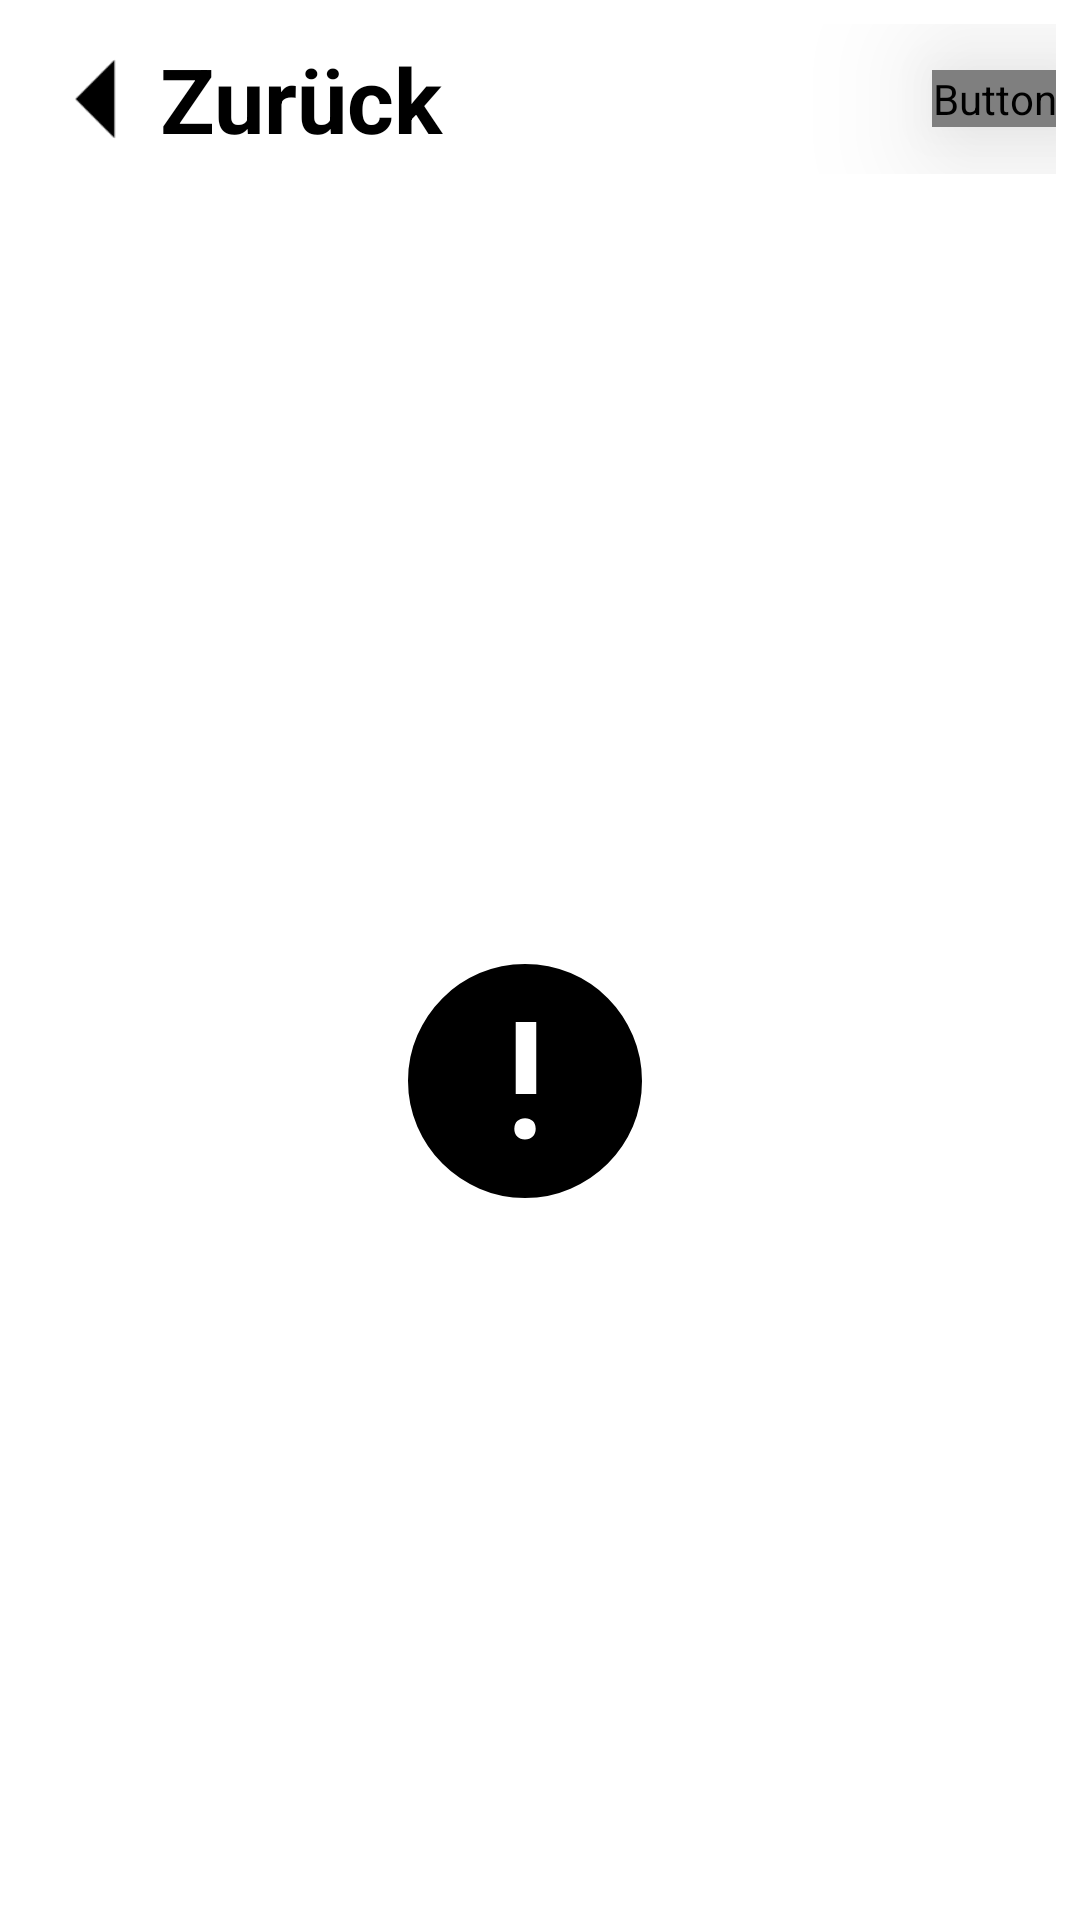

This screen was rendered from an Android layout file. Write that file and the resources it references.
<!-- AndroidManifest.xml: application theme Theme.LGG_Frontend -->
<!-- res/layout/device_detail_activity.xml -->
<?xml version="1.0" encoding="utf-8"?>
<LinearLayout xmlns:android="http://schemas.android.com/apk/res/android"
    xmlns:app="http://schemas.android.com/apk/res-auto"
    android:layout_width="match_parent"
    android:layout_height="match_parent"
    android:background="?android:attr/colorBackground"
    android:orientation="vertical">

    <LinearLayout
        android:layout_width="match_parent"
        android:layout_height="wrap_content"
        android:background="?attr/device_detail_top_background"
        android:elevation="20dp"
        android:gravity="center"
        android:clickable="true"
        android:orientation="horizontal"
        android:padding="8dp">

        <LinearLayout
            android:id="@+id/back_text"
            android:layout_width="wrap_content"
            android:layout_height="wrap_content"
            android:layout_weight="1"
            android:orientation="horizontal">
            <ImageView
                android:id="@+id/imageView"
                android:layout_width="wrap_content"
                android:layout_height="wrap_content"
                android:layout_gravity="left|center_vertical"
                android:layout_marginRight="-5dp"
                android:layout_weight="0"
                android:scaleX="1.25"
                android:scaleY="1.25"
                android:clickable="false"
                app:srcCompat="@drawable/dropdown_arrow_left" />

            <TextView
                android:layout_width="wrap_content"
                android:layout_height="wrap_content"
                android:layout_gravity="left|center_vertical"
                android:layout_weight="1"
                android:elevation="30dp"
                android:gravity="left|center_vertical"
                android:text="Zurück"
                android:clickable="false"
                android:textColor="?attr/colorOnSurface"
                android:textSize="30sp"
                android:textStyle="bold" />
        </LinearLayout>

        <Button
            android:id="@+id/refresh_button"
            android:layout_width="wrap_content"
            android:layout_height="wrap_content"
            android:layout_gravity="right|center_vertical"
            android:layout_weight="0"
            android:textStyle="bold"
            android:textColor="?attr/buttonTextColor"
            android:textSize="30sp"
            android:elevation="30dp"
            android:text="neu laden" />

    </LinearLayout>

    <LinearLayout
        android:id="@+id/wrapper_layout"
        android:layout_width="match_parent"
        android:layout_height="match_parent"
        android:orientation="vertical"
        android:background="?attr/device_detail_background"
        android:layout_marginTop="15dp"
        android:layout_marginStart="100dp"
        android:layout_marginEnd="100dp"
        android:paddingStart="10dp"
        android:paddingEnd="10dp"
        android:elevation="10dp">

        <LinearLayout
            android:id="@+id/device_overview"
            android:layout_width="match_parent"
            android:layout_height="wrap_content"
            android:elevation="10dp"
            android:gravity="start|center_vertical"
            android:orientation="horizontal"
            android:padding="20dp">

            <ImageView
                android:id="@+id/overview_image"
                android:layout_width="wrap_content"
                android:layout_height="wrap_content"
                android:layout_weight="0"
                android:paddingEnd="10dp"
                app:srcCompat="@drawable/error_100px" />

            <TextView
                android:id="@+id/overview_name"
                android:layout_width="wrap_content"
                android:layout_height="wrap_content"
                android:paddingEnd="60dp"
                android:text="Device Name"
                android:textColor="?attr/colorOnSurface"
                android:textSize="45sp"
                android:textStyle="bold" />

            <TextView
                android:id="@+id/overview_description"
                android:layout_width="wrap_content"
                android:layout_height="match_parent"
                android:text=""
                android:textColor="?attr/colorOnSurface"
                android:textSize="25sp" />

        </LinearLayout>

        <ScrollView
            android:layout_width="match_parent"
            android:layout_height="match_parent">

            <LinearLayout
                android:id="@+id/scroll_layout"
                android:layout_width="match_parent"
                android:layout_height="wrap_content"
                android:orientation="vertical"
                android:paddingLeft="10dp"
                android:paddingRight="10dp">

                <TextView
                    android:id="@+id/textView2"
                    android:layout_width="match_parent"
                    android:layout_height="wrap_content"
                    android:text="Funktionen:"
                    android:textColor="?attr/colorOnSurface"
                    android:textSize="45sp"
                    android:textStyle="bold" />
            </LinearLayout>
        </ScrollView>

    </LinearLayout>

</LinearLayout>
<!-- resources referenced by this layout -->
<resources>
  <!-- drawable dropdown_arrow_left (drawable) -->
  <vector android:height="50dp" android:viewportHeight="960"
      android:viewportWidth="960" android:width="50dp" xmlns:android="http://schemas.android.com/apk/res/android">
      <group android:rotation="90" android:translateX="960">
          <path android:fillColor="?attr/colorOnSurface" android:pathData="M480,600 L280,401h400L480,600Z"/>
      </group>
  </vector>
  <!-- drawable error_100px (drawable) -->
  <vector xmlns:android="http://schemas.android.com/apk/res/android"
      android:width="100dp"
      android:height="100dp"
      android:viewportWidth="960"
      android:viewportHeight="960"
      android:tint="?attr/colorOnSurface">
    <path
        android:fillColor="?attr/colorOnSurface"
        android:pathData="M479.81,688Q497,688 507.5,677.69Q518,667.39 518,650.19Q518,633 507.69,622.5Q497.39,612 480.19,612Q463,612 452.5,622.31Q442,632.61 442,649.81Q442,667 452.31,677.5Q462.61,688 479.81,688ZM447,526L520,526L520,270L447,270L447,526ZM479.81,896Q393.89,896 318.29,862.98Q242.68,829.96 186.36,773.64Q130.04,717.32 97.02,641.51Q64,565.7 64,479.5Q64,393.41 97.08,317.69Q130.16,241.97 186.76,185.38Q243.37,128.79 318.82,96.4Q394.27,64 480.06,64Q566.21,64 642.23,96.4Q718.25,128.79 774.63,185.39Q831,242 863.5,318.04Q896,394.08 896,480.28Q896,566.47 863.6,641.57Q831.21,716.68 774.62,773.08Q718.03,829.47 642,862.74Q565.98,896 479.81,896Z"/>
  </vector>
  <style name="Theme.LGG_Frontend" parent="Theme.MaterialComponents.DayNight.DarkActionBar">
          
          <item name="colorPrimary">@color/primary</item>
          <item name="colorOnPrimary">@color/white</item>
          
          <item name="colorSecondary">@color/secondary</item>
          <item name="colorOnSecondary">@color/white</item>
  
          <item name="tabBackground">@color/background_light</item>
          <item name="tabTextColor">@color/white</item>
          <item name="tabTextAppearance">@color/white</item>
          <item name="tabSelectedTextColor">@color/white</item>
          <item name="tabIndicatorColor">@color/primary</item>
          
          <item name="android:statusBarColor">@color/background_dark</item>
          
      </style>
  <color name="primary">#6DA10D</color>
  <color name="secondary">#2C3832</color>
  <color name="background_light">#343438</color>
  <color name="background_dark">#27272B</color>
  <!-- not gathered from this repository: default colours our renderer supplied (Android Studio template values) -->
  <color name="white">#FFFFFFFF</color>
</resources>
